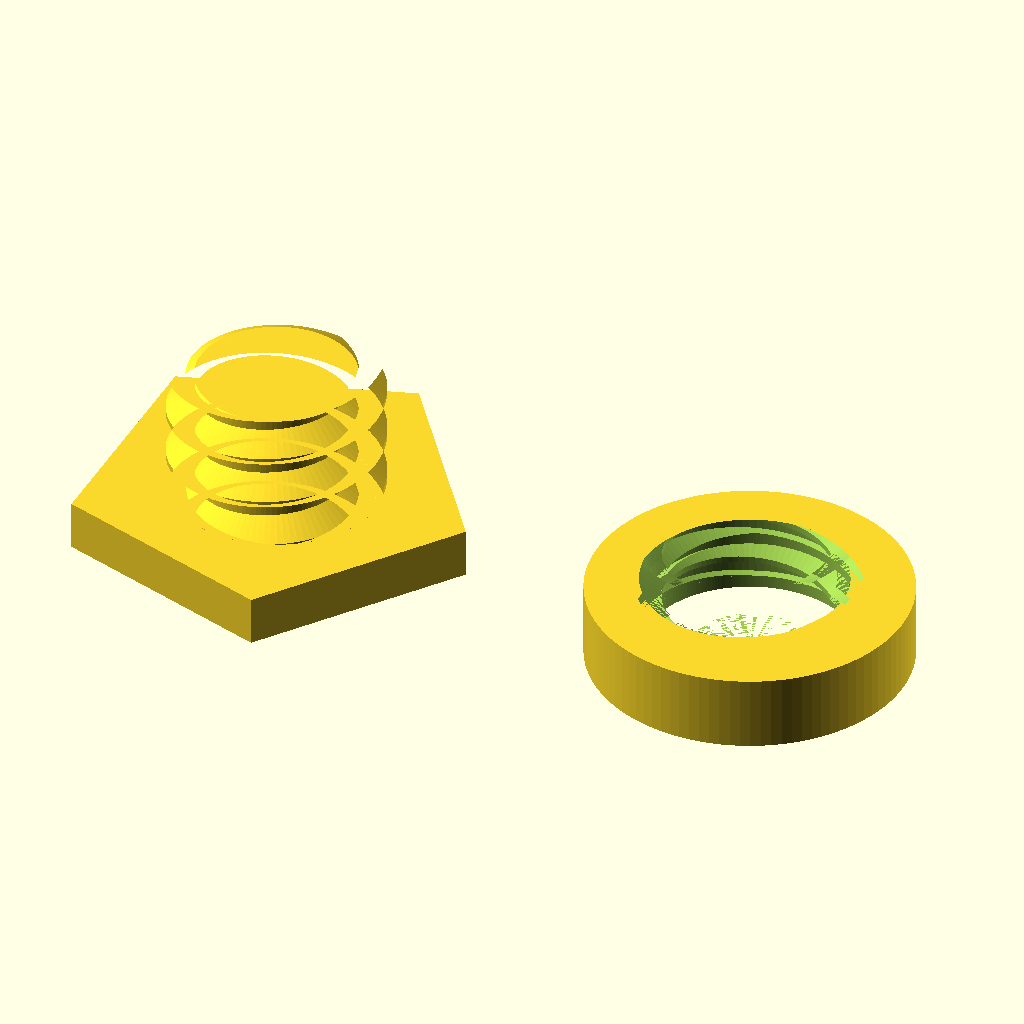
Cell 1 — every parameter at its default value.
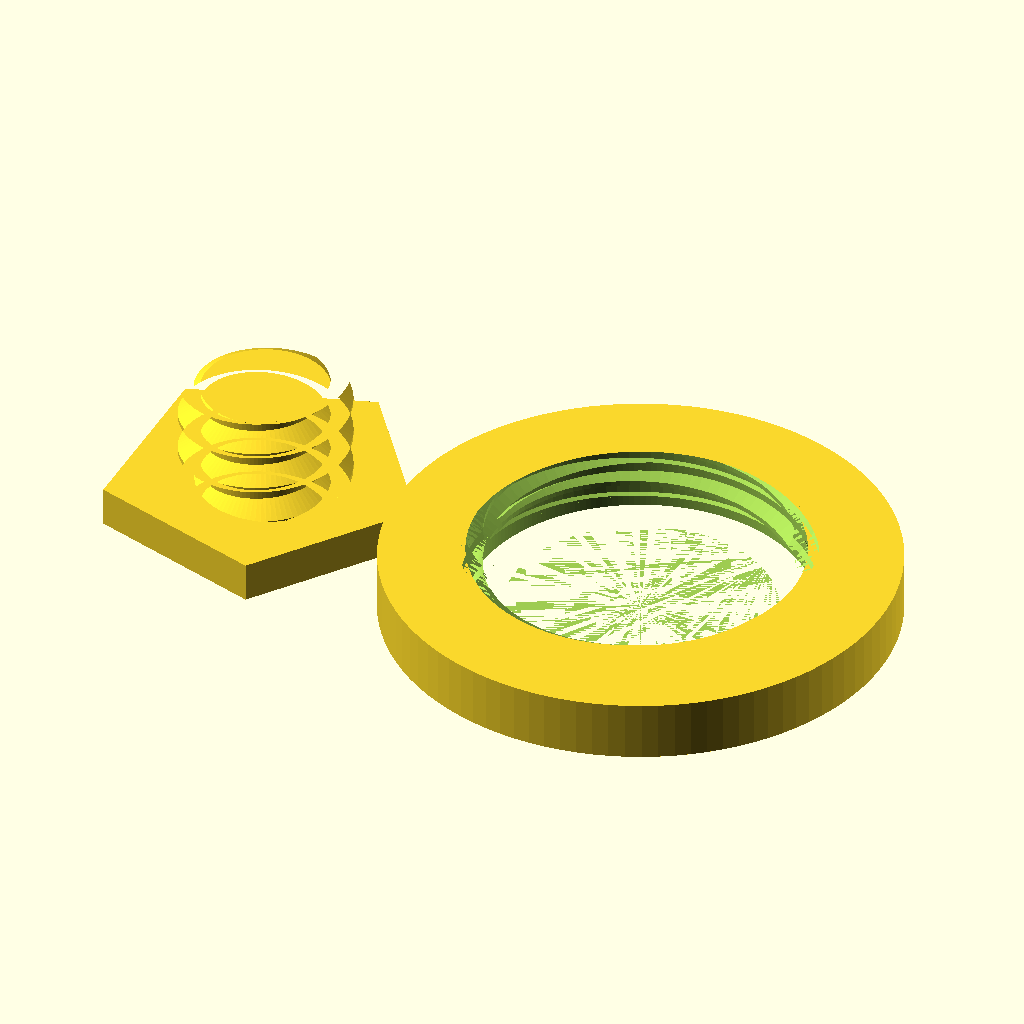
Cell 2: the same model with D = 17.
The same orthographic view direction (rotation 55°, 0°, 25°; colour scheme Cornfield) for every cell, with the view re-fitted per cell, so scale and position can differ between cells.
OpenSCAD source file openscad/Printables/teste.scad:
use <../sc.scad>
use <../lib.scad>
use <../ISOThread.scad>
$fn=200;
print=1;


cylinder(r=8,h=2,$fn=5);
iso_thread(m=8.5, p=2 ,l=7 ,t=0);

D=8.5;
f=2;
Tx(20)
difference() {
    union() {
        cylinder(h=3,d=D*1.5);
    }
    //--------------------------------------------
    fillet_r(f,D/2);
    
    translate([0,0,2.5])
    mirror([0,0,1])
    fillet_r(f/2,D/2);
    
    iso_thread(m=D ,p=2 ,l=5, t=0.2);
}        
Parameter table extracted from the source (name, type, default, range or options):
print: number, default 1
D: number, default 8.5
f: number, default 2
